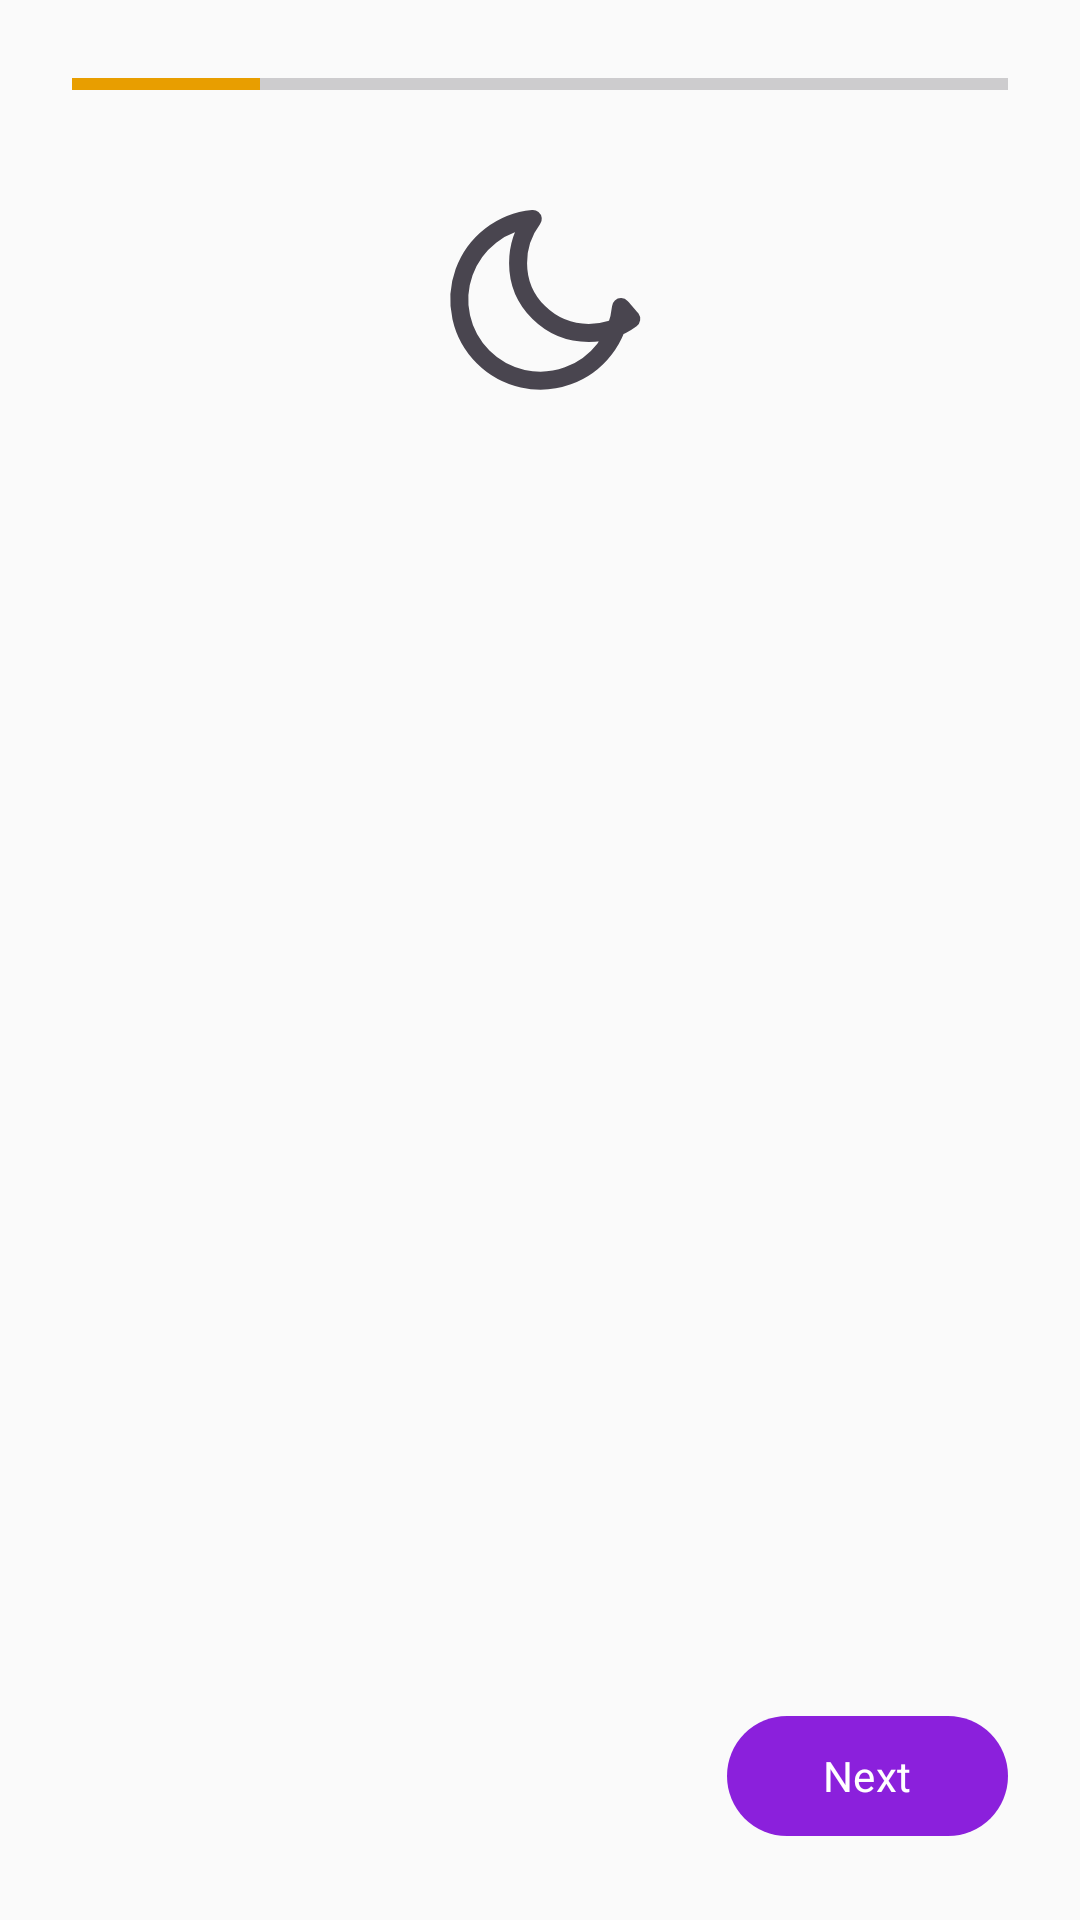

This screen was rendered from an Android layout file. Write that file and the resources it references.
<!-- AndroidManifest.xml: application theme Theme.Luna -->
<!-- res/layout/activity_onboarding.xml -->
<?xml version="1.0" encoding="utf-8"?>
<LinearLayout
    xmlns:android="http://schemas.android.com/apk/res/android"
    android:layout_width="match_parent"
    android:layout_height="match_parent"
    android:orientation="vertical"
    android:padding="24dp">

    
    <ProgressBar
        android:id="@+id/onboarding_progress"
        style="?android:attr/progressBarStyleHorizontal"
        android:layout_width="match_parent"
        android:layout_height="8dp"
        android:max="100"
        android:progress="20"
        android:layout_marginBottom="32dp" />

    
    <ImageView
        android:layout_width="72dp"
        android:layout_height="72dp"
        android:layout_gravity="center_horizontal"
        android:src="@drawable/ic_luna_moon"
        android:importantForAccessibility="no"
        android:layout_marginBottom="16dp" />

    
    <TextView
        android:id="@+id/onboarding_title"
        android:layout_width="match_parent"
        android:layout_height="wrap_content"
        android:gravity="center"
        android:textSize="24sp"
        android:textStyle="bold"
        android:accessibilityHeading="true"
        android:layout_marginBottom="8dp" />

    
    <TextView
        android:id="@+id/onboarding_subtitle"
        android:layout_width="match_parent"
        android:layout_height="wrap_content"
        android:gravity="center"
        android:textSize="14sp"
        android:layout_marginBottom="32dp" />

    
    <LinearLayout
        android:id="@+id/pin_section"
        android:layout_width="match_parent"
        android:layout_height="wrap_content"
        android:orientation="vertical"
        android:visibility="gone"
        android:layout_marginBottom="16dp">

        <com.google.android.material.textfield.TextInputLayout
            android:id="@+id/pin_input_layout"
            android:layout_width="match_parent"
            android:layout_height="wrap_content"
            android:hint="@string/onboarding_pin_hint"
            android:layout_marginBottom="12dp"
            style="@style/Widget.MaterialComponents.TextInputLayout.OutlinedBox">
            <com.google.android.material.textfield.TextInputEditText
                android:id="@+id/pin_input"
                android:layout_width="match_parent"
                android:layout_height="wrap_content"
                android:inputType="numberPassword"
                android:maxLength="8"
                android:minWidth="200dp"
                android:contentDescription="@string/onboarding_pin_hint" />
        </com.google.android.material.textfield.TextInputLayout>

        <com.google.android.material.textfield.TextInputLayout
            android:id="@+id/pin_confirm_layout"
            android:layout_width="match_parent"
            android:layout_height="wrap_content"
            android:hint="@string/onboarding_pin_confirm_hint"
            style="@style/Widget.MaterialComponents.TextInputLayout.OutlinedBox">
            <com.google.android.material.textfield.TextInputEditText
                android:id="@+id/pin_confirm_input"
                android:layout_width="match_parent"
                android:layout_height="wrap_content"
                android:inputType="numberPassword"
                android:maxLength="8"
                android:contentDescription="@string/onboarding_pin_confirm_hint" />
        </com.google.android.material.textfield.TextInputLayout>

    </LinearLayout>

    <View android:layout_width="0dp" android:layout_height="0dp" android:layout_weight="1" />

    
    <LinearLayout
        android:layout_width="match_parent"
        android:layout_height="wrap_content"
        android:orientation="horizontal">

        <Button
            android:id="@+id/back_button"
            android:layout_width="wrap_content"
            android:layout_height="48dp"
            android:text="@string/onboarding_back"
            android:visibility="invisible"
            style="?android:attr/borderlessButtonStyle" />

        <View android:layout_width="0dp" android:layout_height="0dp" android:layout_weight="1" />

        <com.google.android.material.button.MaterialButton
            android:id="@+id/next_button"
            android:layout_width="wrap_content"
            android:layout_height="48dp"
            android:paddingHorizontal="32dp"
            android:text="@string/onboarding_next_button" />

    </LinearLayout>

</LinearLayout>
<!-- resources referenced by this layout -->
<resources>
  <!-- drawable ic_luna_moon (drawable) -->
  <?xml version="1.0" encoding="utf-8"?>
  <vector xmlns:android="http://schemas.android.com/apk/res/android"
      android:width="24dp"
      android:height="24dp"
      android:viewportWidth="24"
      android:viewportHeight="24"
      android:tint="?attr/colorControlNormal">
      <path
          android:pathData="M21,12.79 C20.8427,14.4922 20.2039,16.1144 19.1582,17.4668 C18.1126,18.8192 16.7035,19.8458 15.0957,20.4265 C13.4879,21.0073 11.748,21.1181 10.0795,20.7461 C8.41,20.3741 6.8852,19.5345 5.6747,18.3252 C4.4642,17.116 3.6235,15.5921 3.2505,13.9237 C2.8775,12.2553 2.9873,10.5148 3.5671,8.9065 C4.1469,7.2983 5.1726,5.8887 6.5244,4.8424 C7.8762,3.7961 9.4983,3.1563 11.2,2.99 C10.1369,4.40065 9.5641,6.12753 9.5641,7.905 C9.5641,12.2028 13.0922,15.6559 17.405,15.6559 C19.1574,15.6559 20.806,15.0873 22.14,14.105 C21.7843,13.6919 21.3957,13.2152 21,12.79 Z"
          android:strokeColor="?attr/colorControlNormal"
          android:fillColor="@android:color/transparent"
          android:strokeWidth="2"
          android:strokeLineCap="round"
          android:strokeLineJoin="round"/>
  </vector>
  <string name="onboarding_back">Back</string>
  <string name="onboarding_next_button">Next</string>
  <string name="onboarding_pin_confirm_hint">Confirm PIN</string>
  <string name="onboarding_pin_hint">Choose a 6–8 digit PIN</string>
  <color name="luna_plum_500">#8B20DC</color>
  <color name="luna_neutral_0">#FFFFFF</color>
  <color name="luna_plum_100">#E1CCFB</color>
  <color name="luna_plum_900">#1C062C</color>
  <color name="luna_amber_500">#E89E00</color>
  <color name="luna_amber_400">#FFBB0F</color>
  <color name="luna_neutral_900">#1A1A2E</color>
  <color name="luna_coral_500">#F5601A</color>
  <color name="luna_coral_400">#FB7E3C</color>
  <color name="luna_rose_500">#E8253A</color>
  <color name="luna_rose_400">#F04D60</color>
  <color name="luna_neutral_100">#F0EFF7</color>
  <color name="luna_neutral_600">#666680</color>
  <color name="luna_neutral_50">#FAFAFA</color>
  <color name="luna_neutral_300">#C0BFDA</color>
  <color name="luna_neutral_200">#E0DFEE</color>
  <style name="Luna.BottomNavigation" parent="Widget.Material3.BottomNavigationView">
          <item name="itemIconTint">@color/luna_bottom_nav_tint</item>
          <item name="itemTextColor">@color/luna_bottom_nav_tint</item>
          <item name="backgroundTint">@color/luna_neutral_0</item>
      </style>
</resources>
